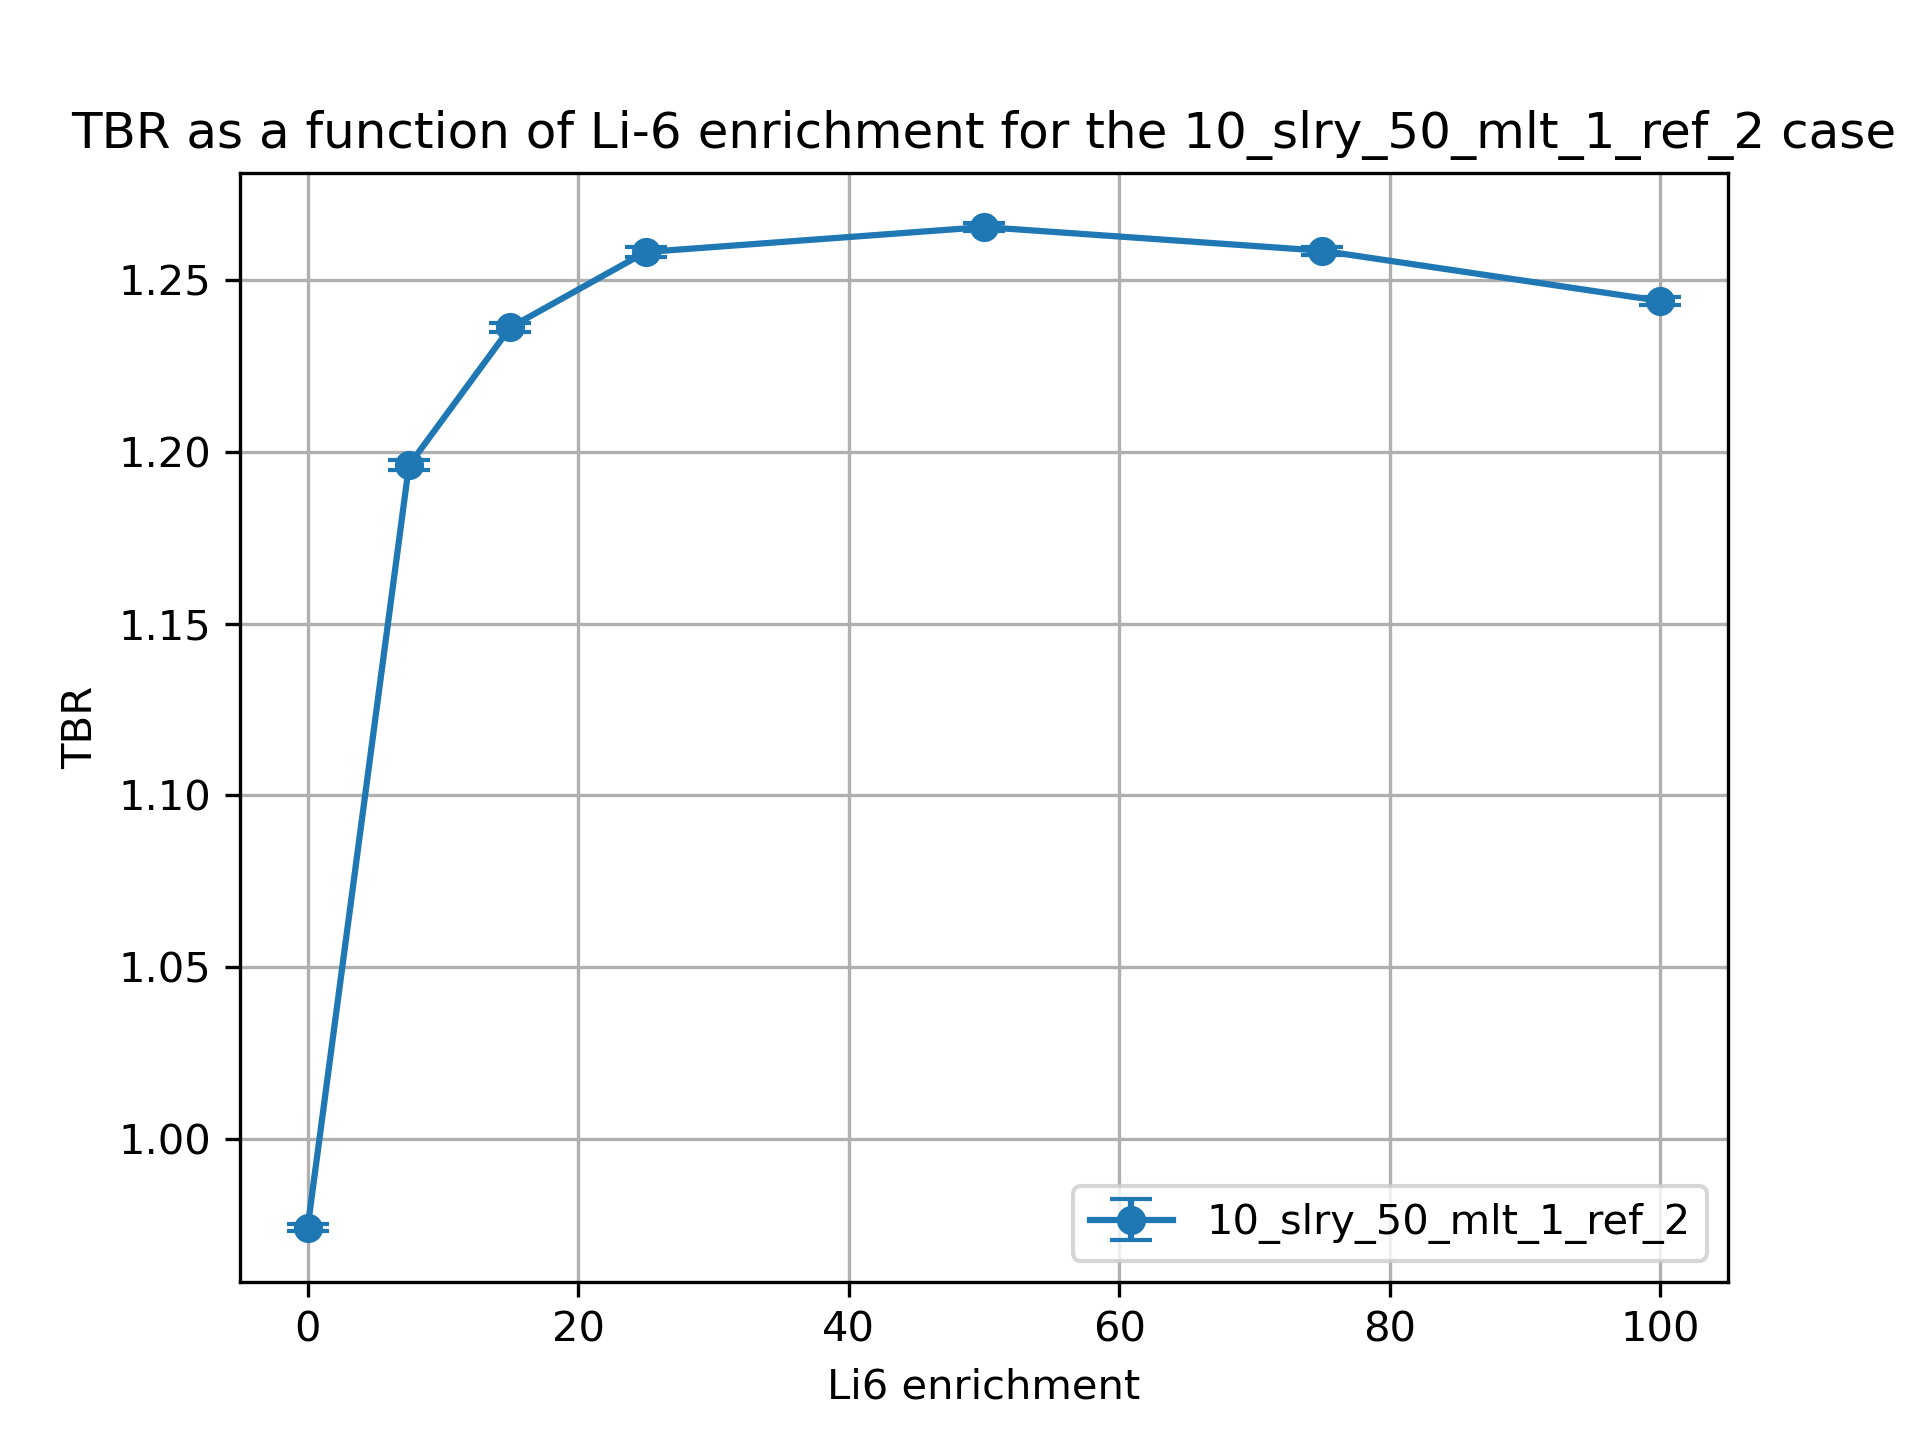

Source data for this figure (header and first rows):
cell, nuclide, score, mean, std. dev., enrichment
10, Li6, (n,Xt), 0.8334, 0.0009963, 0.01
10, Li7, (n,Xt), 0.0884, 0.0002187, 0.01
6, Li6, (n,Xt), 0.03041, 4.572431423824642e-05, 0.01
6, Li7, (n,Xt), 0.02207, 3.22309826099076e-05, 0.01
20, Li6, (n,Xt), 0.9811, 0.001419, 7.5
20, Li7, (n,Xt), 0.0819, 0.0001907, 7.5
17, Li6, (n,Xt), 0.1125, 0.0002354, 7.5
17, Li7, (n,Xt), 0.02055, 3.1260453602420906e-05, 7.5
30, Li6, (n,Xt), 0.9956, 0.001309, 15.0
30, Li7, (n,Xt), 0.07537, 0.0001638, 15.0
27, Li6, (n,Xt), 0.1461, 0.0003194, 15.0
27, Li7, (n,Xt), 0.01904, 2.73082963781872e-05, 15.0
37, Li7, (n,Xt), 0.017, 2.2840752606016253e-05, 25.0
37, Li6, (n,Xt), 0.1749, 0.0003873, 25.0
40, Li7, (n,Xt), 0.06679, 0.0001495, 25.0
40, Li6, (n,Xt), 0.9994, 0.001321, 25.0
50, Li6, (n,Xt), 0.9872, 0.00107, 50.0
50, Li7, (n,Xt), 0.0459, 9.388091434031036e-05, 50.0
47, Li6, (n,Xt), 0.2204, 0.0003269, 50.0
47, Li7, (n,Xt), 0.0119, 1.5138297217108363e-05, 50.0
60, Li6, (n,Xt), 0.9768, 0.001083, 75.0
60, Li7, (n,Xt), 0.02566, 5.0502985026309406e-05, 75.0
57, Li6, (n,Xt), 0.2492, 0.0005334, 75.0
57, Li7, (n,Xt), 0.00677, 8.70287619719695e-06, 75.0
70, Li6, (n,Xt), 0.9659, 0.001121, 99.99
70, Li7, (n,Xt), 0.006057, 1.0514990352083023e-05, 99.99
67, Li6, (n,Xt), 0.2703, 0.0004096, 99.99
67, Li7, (n,Xt), 0.001629, 2.2624866311621893e-06, 99.99
